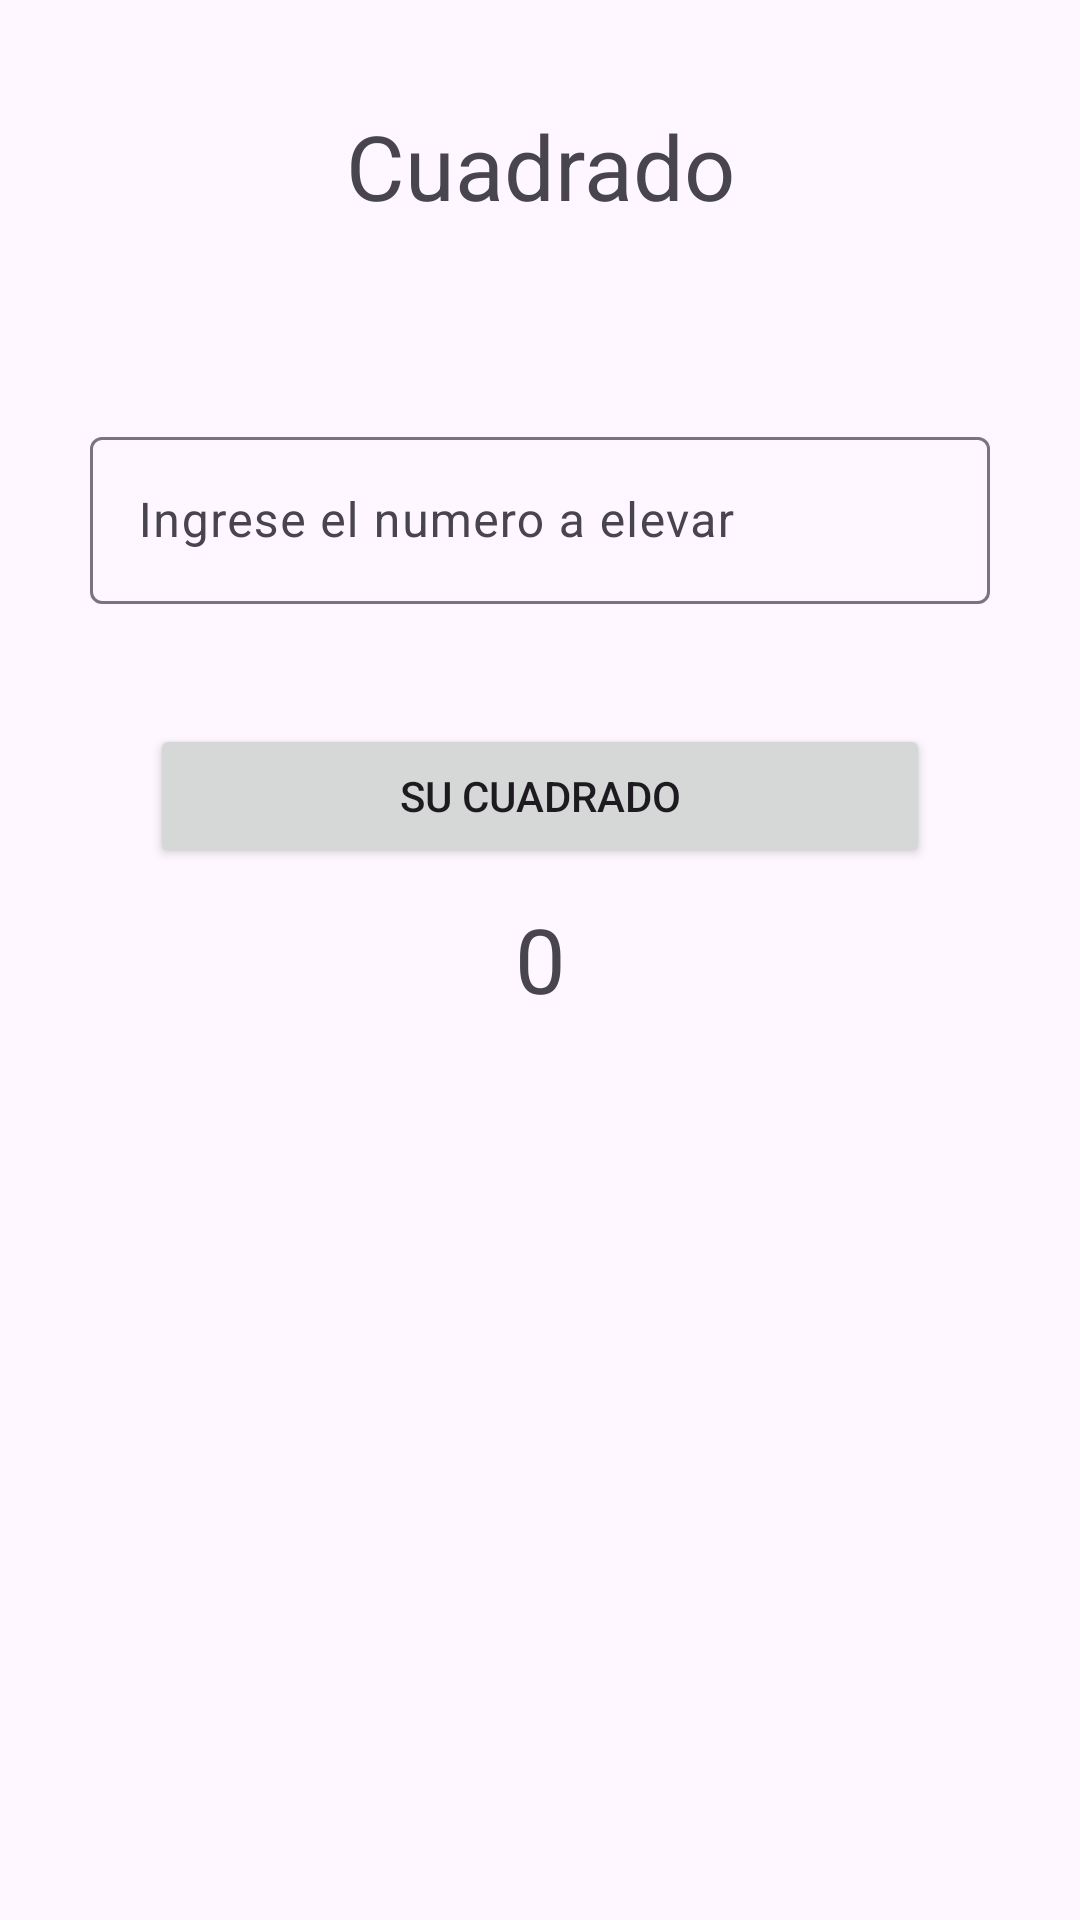

The Android layout XML behind this screen, and the referenced resources:
<!-- AndroidManifest.xml: application theme Theme.Examen_Parical -->
<!-- res/layout/fragment_cuadro.xml -->
<?xml version="1.0" encoding="utf-8"?>
<FrameLayout xmlns:android="http://schemas.android.com/apk/res/android"
    xmlns:tools="http://schemas.android.com/tools"
    android:layout_width="match_parent"
    android:layout_height="match_parent"
    tools:context=".Cuadro">


    <LinearLayout
        android:layout_width="match_parent"
        android:layout_height="match_parent"
        android:orientation="vertical"
        android:id="@+id/LLmenu">

    <TextView
        android:layout_width="match_parent"
        android:layout_height="wrap_content"
        android:id="@+id/tvCuadrado"
        android:text="Cuadrado"
        android:textAlignment="center"
        android:textSize="30sp"
        android:layout_margin="35dp"/>

    <com.google.android.material.textfield.TextInputLayout
        android:layout_width="match_parent"
        android:layout_height="wrap_content"
        android:id="@+id/tfNum1"
        android:hint="Ingrese el numero a elevar"
        android:layout_margin="30dp"
        >
        <com.google.android.material.textfield.TextInputEditText
        android:layout_width="match_parent"
        android:layout_height="wrap_content"
        android:inputType="number"/>
    </com.google.android.material.textfield.TextInputLayout>

        <Button
            android:layout_width="match_parent"
            android:layout_height="wrap_content"
            android:id="@+id/btnCuadrado"
            android:text="Su Cuadrado"
            android:layout_marginVertical="10dp"
            android:layout_marginHorizontal="50dp"
            />
        <TextView
            android:layout_width="match_parent"
            android:layout_height="wrap_content"
            android:id="@+id/Resultado"
            android:text="0"
            android:layout_marginHorizontal="50dp"
            android:textAlignment="center"
            android:textSize="30sp"
            />

</LinearLayout>
</FrameLayout>
<!-- resources referenced by this layout -->
<resources>
  <style name="Theme.Examen_Parical" parent="Base.Theme.Examen_Parical" />
  <style name="Base.Theme.Examen_Parical" parent="Theme.Material3.DayNight.NoActionBar">
          
          
      </style>
</resources>
